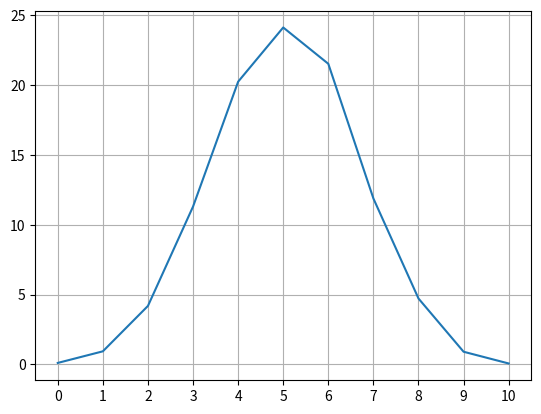

Reproduce this figure in Python.
import random
import numpy
import matplotlib.pyplot as plt


def flip_coin(cases: int = 10000, flips: int = 10) -> dict:
    result = {i: 0 for i in range(flips + 1)}
    for i in range(cases):
        head_counts = sum(random.choice([0, 1]) for _ in range(flips))
        result[head_counts] += 1
    percentage = {
        key: round(value / cases * 100, 2)
        for key, value in result.items()
    }
    return percentage


def draw_gaussian_distribution_graph(flip_dict: dict) -> None:
    x_axis = list(flip_dict.keys())
    y_axis = list(flip_dict.values())

    xpoints = numpy.array(x_axis)
    ypoints = numpy.array(y_axis)

    plt.plot(xpoints, ypoints)
    plt.xticks(xpoints)
    plt.grid()
    plt.show()


draw_gaussian_distribution_graph(flip_coin())
